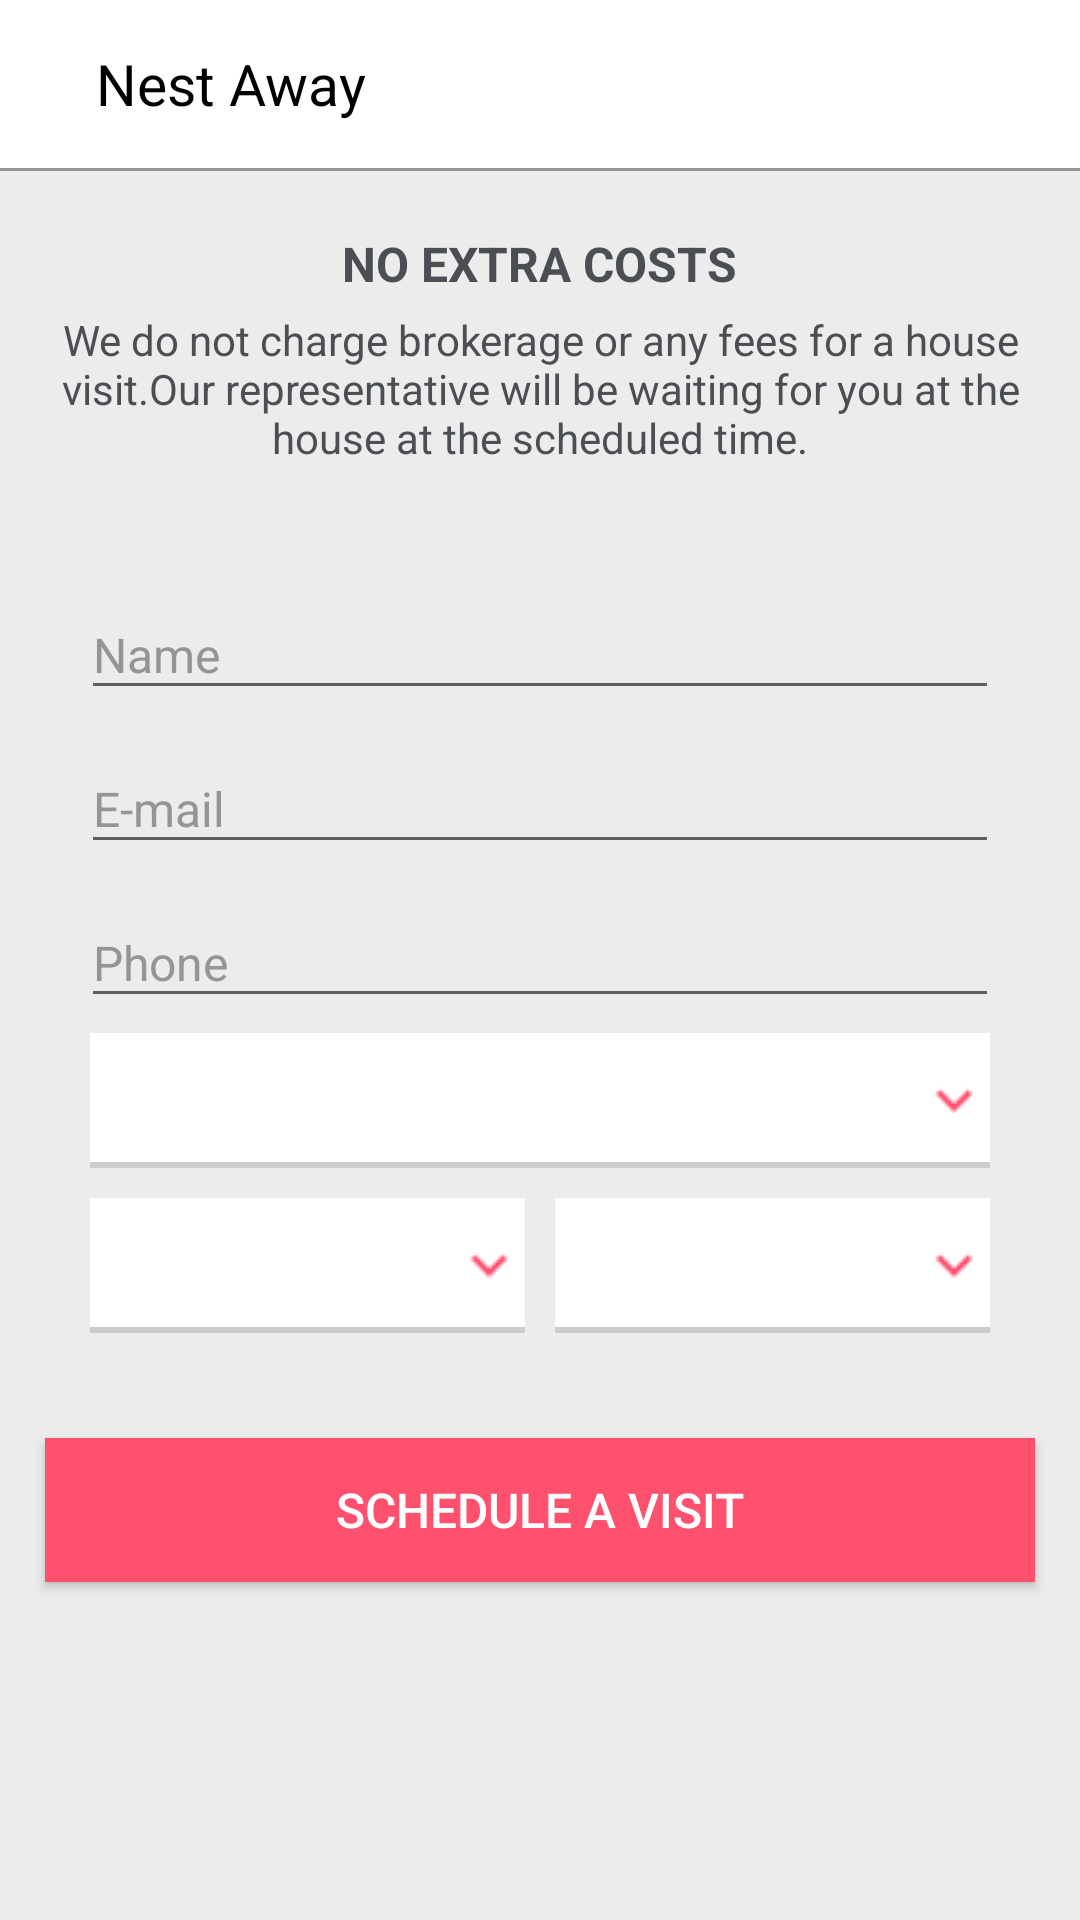

Android layout source for this screen:
<!-- AndroidManifest.xml: application theme Theme.Transparent -->
<!-- res/layout/site_visit_layout.xml -->
<?xml version="1.0" encoding="utf-8"?>
<android.support.design.widget.CoordinatorLayout
    xmlns:android="http://schemas.android.com/apk/res/android"
    xmlns:app="http://schemas.android.com/apk/res-auto"
    android:id="@+id/svCordLyt"
    android:layout_width="match_parent"
    android:layout_height="match_parent">

    <LinearLayout
        android:layout_width="match_parent"
        android:layout_height="match_parent"
        android:orientation="vertical">

        <include
            layout="@layout/appbar"/>

        <View
            android:layout_width="match_parent"
            android:layout_height="@dimen/dimen_1dp"
            android:background="@color/edtxtHintColor"/>

        <ScrollView
            android:layout_width="match_parent"
            android:layout_height="match_parent"
            android:scrollbars="none"
            android:background="@color/silverColor">

            <LinearLayout
                android:layout_width="match_parent"
                android:layout_height="wrap_content"
                android:orientation="vertical">

                <TextView
                    android:layout_width="wrap_content"
                    android:layout_height="wrap_content"
                    android:text="@string/noExtraCosts"
                    android:textColor="#4b4f54"
                    android:layout_gravity="center"
                    android:textAllCaps="true"
                    android:textStyle="bold"
                    android:layout_marginTop="@dimen/dimen_20dp"
                    android:textSize="@dimen/textSize16sp"/>

                <TextView
                    android:layout_width="wrap_content"
                    android:layout_height="wrap_content"
                    android:text="@string/brokerage"
                    android:textColor="#4b4f54"
                    android:layout_gravity="center"
                    android:gravity="center"
                    android:textSize="@dimen/textSize14sp"
                    android:layout_margin="@dimen/dimen_5dp"/>

                <LinearLayout
                    android:layout_width="match_parent"
                    android:layout_height="wrap_content"
                    android:layout_margin="@dimen/dimen_15dp"
                    android:padding="@dimen/dimen_10dp"
                    android:orientation="vertical"
                    android:background="@drawable/custom_rectangle">

                    <android.support.design.widget.TextInputLayout
                        android:id="@+id/inputName"
                        android:layout_width="match_parent"
                        android:layout_height="wrap_content"
                        android:textColorHint="@color/edtxtHintColor"
                        app:hintTextAppearance="@style/textInputLabel"
                        android:layout_marginLeft="@dimen/dimen_2dp"
                        android:layout_marginStart="@dimen/dimen_2dp"
                        android:layout_marginRight="@dimen/dimen_2dp"
                        android:layout_marginEnd="@dimen/dimen_2dp">

                        <EditText
                            android:id="@+id/edtxtName"
                            android:layout_width="match_parent"
                            android:layout_height="wrap_content"
                            android:maxLines="1"
                            android:textColorHint="@color/edtxtHintColor"
                            android:textColor="@android:color/black"
                            android:textSize="@dimen/textSize16sp"
                            android:inputType="text"
                            android:hint="@string/name" />
                    </android.support.design.widget.TextInputLayout>

                    <android.support.design.widget.TextInputLayout
                        android:id="@+id/inputEmail"
                        android:layout_width="match_parent"
                        android:layout_height="wrap_content"
                        android:textColorHint="@color/edtxtHintColor"
                        app:hintTextAppearance="@style/textInputLabel"
                        android:layout_marginLeft="@dimen/dimen_2dp"
                        android:layout_marginStart="@dimen/dimen_2dp"
                        android:layout_marginRight="@dimen/dimen_2dp"
                        android:layout_marginEnd="@dimen/dimen_2dp">

                        <EditText
                            android:id="@+id/edtxtEmail"
                            android:layout_width="match_parent"
                            android:layout_height="wrap_content"
                            android:maxLines="1"
                            android:textColorHint="@color/edtxtHintColor"
                            android:textColor="@android:color/black"
                            android:textSize="@dimen/textSize16sp"
                            android:inputType="textEmailAddress"
                            android:hint="@string/email" />
                    </android.support.design.widget.TextInputLayout>

                    <android.support.design.widget.TextInputLayout
                        android:id="@+id/inputMobileNumber"
                        android:layout_width="match_parent"
                        android:layout_height="wrap_content"
                        android:textColorHint="@color/edtxtHintColor"
                        app:hintTextAppearance="@style/textInputLabel"
                        android:layout_marginLeft="@dimen/dimen_2dp"
                        android:layout_marginStart="@dimen/dimen_2dp"
                        android:layout_marginRight="@dimen/dimen_2dp"
                        android:layout_marginEnd="@dimen/dimen_2dp">

                        <EditText
                            android:id="@+id/edtxtMobileNumber"
                            android:layout_width="match_parent"
                            android:layout_height="wrap_content"
                            android:maxLines="1"
                            android:textColorHint="@color/edtxtHintColor"
                            android:textColor="@android:color/black"
                            android:textSize="@dimen/textSize16sp"
                            android:inputType="phone"
                            android:hint="@string/phone" />
                    </android.support.design.widget.TextInputLayout>


                    <Spinner
                        android:id="@+id/svStatusSpinner"
                        android:layout_width="match_parent"
                        android:layout_height="@dimen/dimen_45dp"
                        android:layout_margin="@dimen/dimen_5dp"
                        android:background="@drawable/gradient_spinner"/>

                    <LinearLayout
                        android:layout_width="match_parent"
                        android:layout_height="wrap_content"
                        android:weightSum="2"
                        android:orientation="horizontal">

                        <Spinner
                            android:id="@+id/dateSpinner"
                            android:layout_width="@dimen/dimen_0dp"
                            android:layout_height="@dimen/dimen_45dp"
                            android:layout_weight="1"
                            android:layout_margin="@dimen/dimen_5dp"
                            android:background="@drawable/gradient_spinner"/>

                        <Spinner
                            android:id="@+id/timeSpinner"
                            android:layout_width="@dimen/dimen_0dp"
                            android:layout_height="@dimen/dimen_45dp"
                            android:layout_weight="1"
                            android:layout_margin="@dimen/dimen_5dp"
                            android:background="@drawable/gradient_spinner"/>

                    </LinearLayout>

                </LinearLayout>

                <Button
                    android:id="@+id/svBtn"
                    android:layout_width="match_parent"
                    android:layout_height="wrap_content"
                    android:text="@string/scheduleVisit"
                    android:textColor="@drawable/sv_btn_text_color_selector"
                    android:textSize="@dimen/textSize16sp"
                    android:layout_marginTop="@dimen/dimen_5dp"
                    android:layout_marginLeft="@dimen/dimen_15dp"
                    android:layout_marginStart="@dimen/dimen_15dp"
                    android:layout_marginEnd="@dimen/dimen_15dp"
                    android:layout_marginRight="@dimen/dimen_15dp"
                    android:layout_marginBottom="@dimen/dimen_15dp"
                    android:textAllCaps="true"
                    android:gravity="center"
                    android:background="@drawable/sv_btn_selector"/>

            </LinearLayout>

        </ScrollView>

    </LinearLayout>

</android.support.design.widget.CoordinatorLayout>
<!-- res/layout/appbar.xml (included above) -->
<?xml version="1.0" encoding="utf-8"?>
<LinearLayout
    xmlns:android="http://schemas.android.com/apk/res/android"
    android:layout_width="match_parent"
    android:layout_height="?android:attr/actionBarSize"
    android:background="@android:color/white"
    android:orientation="horizontal">

    <ImageView
        android:id="@+id/backBtn"
        android:layout_width="wrap_content"
        android:layout_height="wrap_content"
        android:background="@drawable/back_vector_btn_selector"
        android:layout_gravity="center"
        android:layout_marginLeft="@dimen/dimen_16dp"
        android:layout_marginStart="@dimen/dimen_16dp"/>

    <TextView
        android:id="@+id/appTitle"
        android:layout_width="wrap_content"
        android:layout_height="wrap_content"
        android:text="@string/nestAway"
        android:layout_gravity="center"
        android:textColor="@android:color/black"
        android:layout_marginLeft="@dimen/dimen_16dp"
        android:layout_marginStart="@dimen/dimen_16dp"
        android:textSize="@dimen/textSize19sp" />

</LinearLayout>
<!-- resources referenced by this layout -->
<resources>
  <color name="edtxtHintColor">#939598</color>
  <color name="silverColor">#80DFDFE0</color>
  <dimen name="dimen_0dp">0dp</dimen>
  <dimen name="dimen_10dp">10dp</dimen>
  <dimen name="dimen_15dp">15dp</dimen>
  <dimen name="dimen_16dp">16dp</dimen>
  <dimen name="dimen_1dp">1dp</dimen>
  <dimen name="dimen_20dp">20dp</dimen>
  <dimen name="dimen_2dp">2dp</dimen>
  <dimen name="dimen_45dp">45dp</dimen>
  <dimen name="dimen_5dp">5dp</dimen>
  <dimen name="textSize14sp">14sp</dimen>
  <dimen name="textSize16sp">16sp</dimen>
  <dimen name="textSize19sp">19sp</dimen>
  <!-- drawable sv_btn_selector (drawable) -->
  <?xml version="1.0" encoding="utf-8"?>
  <selector xmlns:android="http://schemas.android.com/apk/res/android">
  
      <item android:drawable="@drawable/sv_btn_on" android:state_pressed="true" />
      <item android:drawable="@drawable/sv_btn_off" android:state_focused="true" />
      <item android:drawable="@drawable/sv_btn_off" />
  
  </selector>
  <!-- drawable sv_btn_text_color_selector (drawable) -->
  <?xml version="1.0" encoding="utf-8"?>
  <selector xmlns:android="http://schemas.android.com/apk/res/android">
  
      <item android:state_focused="true" android:state_pressed="false" android:color="@color/pinkColor" />
      <item android:state_focused="true" android:state_pressed="true" android:color="@color/pinkColor" />
      <item android:state_focused="false" android:state_pressed="true" android:color="@color/pinkColor" />
      <item android:color="@android:color/white" />
  
  </selector>
  <string name="brokerage">We do not charge brokerage or any fees for a house visit.Our representative will be waiting for you at the house at the scheduled time.</string>
  <string name="email">E-mail</string>
  <string name="name">Name</string>
  <string name="nestAway">Nest Away</string>
  <string name="noExtraCosts">NO EXTRA COSTS</string>
  <string name="phone">Phone</string>
  <string name="scheduleVisit">SCHEDULE A VISIT</string>
  <style name="textInputLabel" parent="TextAppearance.AppCompat">
          <item name="android:textColor">@color/edtxtHintColor</item>
          <item name="android:textSize">@dimen/textSize14sp</item>
          <item name="colorPrimary">@color/edtxtHintColor</item>
          <item name="colorPrimaryDark">@color/edttxtColor</item>
          <item name="colorAccent">@color/edttxtColor</item>
  
          <item name="colorControlNormal">@color/edttxtColor</item>
  
          <item name="colorControlActivated">@color/edttxtColor</item>
      </style>
  <style name="Theme.Transparent" parent="Theme.AppCompat.Light.NoActionBar">
          <item name="android:windowNoTitle">true</item>
          <item name="android:windowActionBar">false</item>
          <item name="android:windowFullscreen">false</item>
          <item name="android:windowContentOverlay">@null</item>
          <item name="android:windowIsTranslucent">true</item>
  
      </style>
  <!-- drawable sv_btn_on (drawable) -->
  <?xml version="1.0" encoding="utf-8"?>
  <shape xmlns:android="http://schemas.android.com/apk/res/android">
  
      <solid android:color="@android:color/transparent"/>
  
      <stroke
          android:width="1dp"
          android:color="@color/pinkColor" />
  
  </shape>
  <!-- drawable sv_btn_off (drawable) -->
  <?xml version="1.0" encoding="utf-8"?>
  <shape xmlns:android="http://schemas.android.com/apk/res/android">
  
      <solid android:color="@color/pinkColor"/>
  
      <stroke
          android:width="1dp"
          android:color="@color/pinkColor" />
  
  </shape>
  <color name="pinkColor">#ff506e</color>
  <color name="edttxtColor">#4b4f54</color>
</resources>
